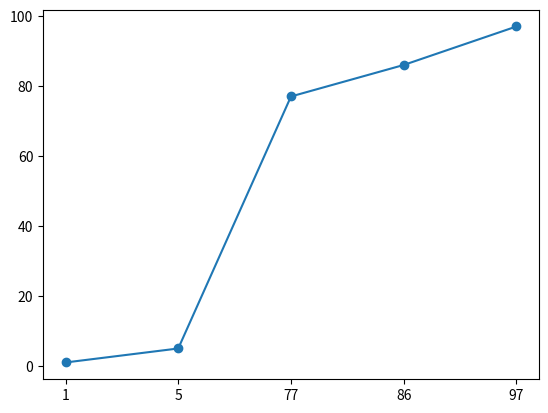

The matplotlib source for this figure:
# 1st enable I2C in raspberry pi -> sudo raspi-config (Interface -> I2C -> enable) 
# 2nd, then reboot the system -> sudo reboot
# 3rd, install required libraries -> sudo apt-get install i2c-tools
# 4th, check whether installed or not -> sudo i2cdetect -y 1 
# 5th, Installing git -> sudo apt-get install git
# 6th, Installing math libraries required -> sudo apt-get install python3-scipy python3-numpy python3-matplotlib


import matplotlib
matplotlib.use('Agg')
import matplotlib.pyplot as plt
x = y = list(range(100))
idx = [1,5,77,86,97]
new_y = [y[i] for i in idx]
plt.plot(range(len(idx)), new_y, 'o-')
plt.xticks(range(len(idx)),idx)
plt.savefig('foo.png') 

# it is not showing image inline, only option is to save images and then open it.